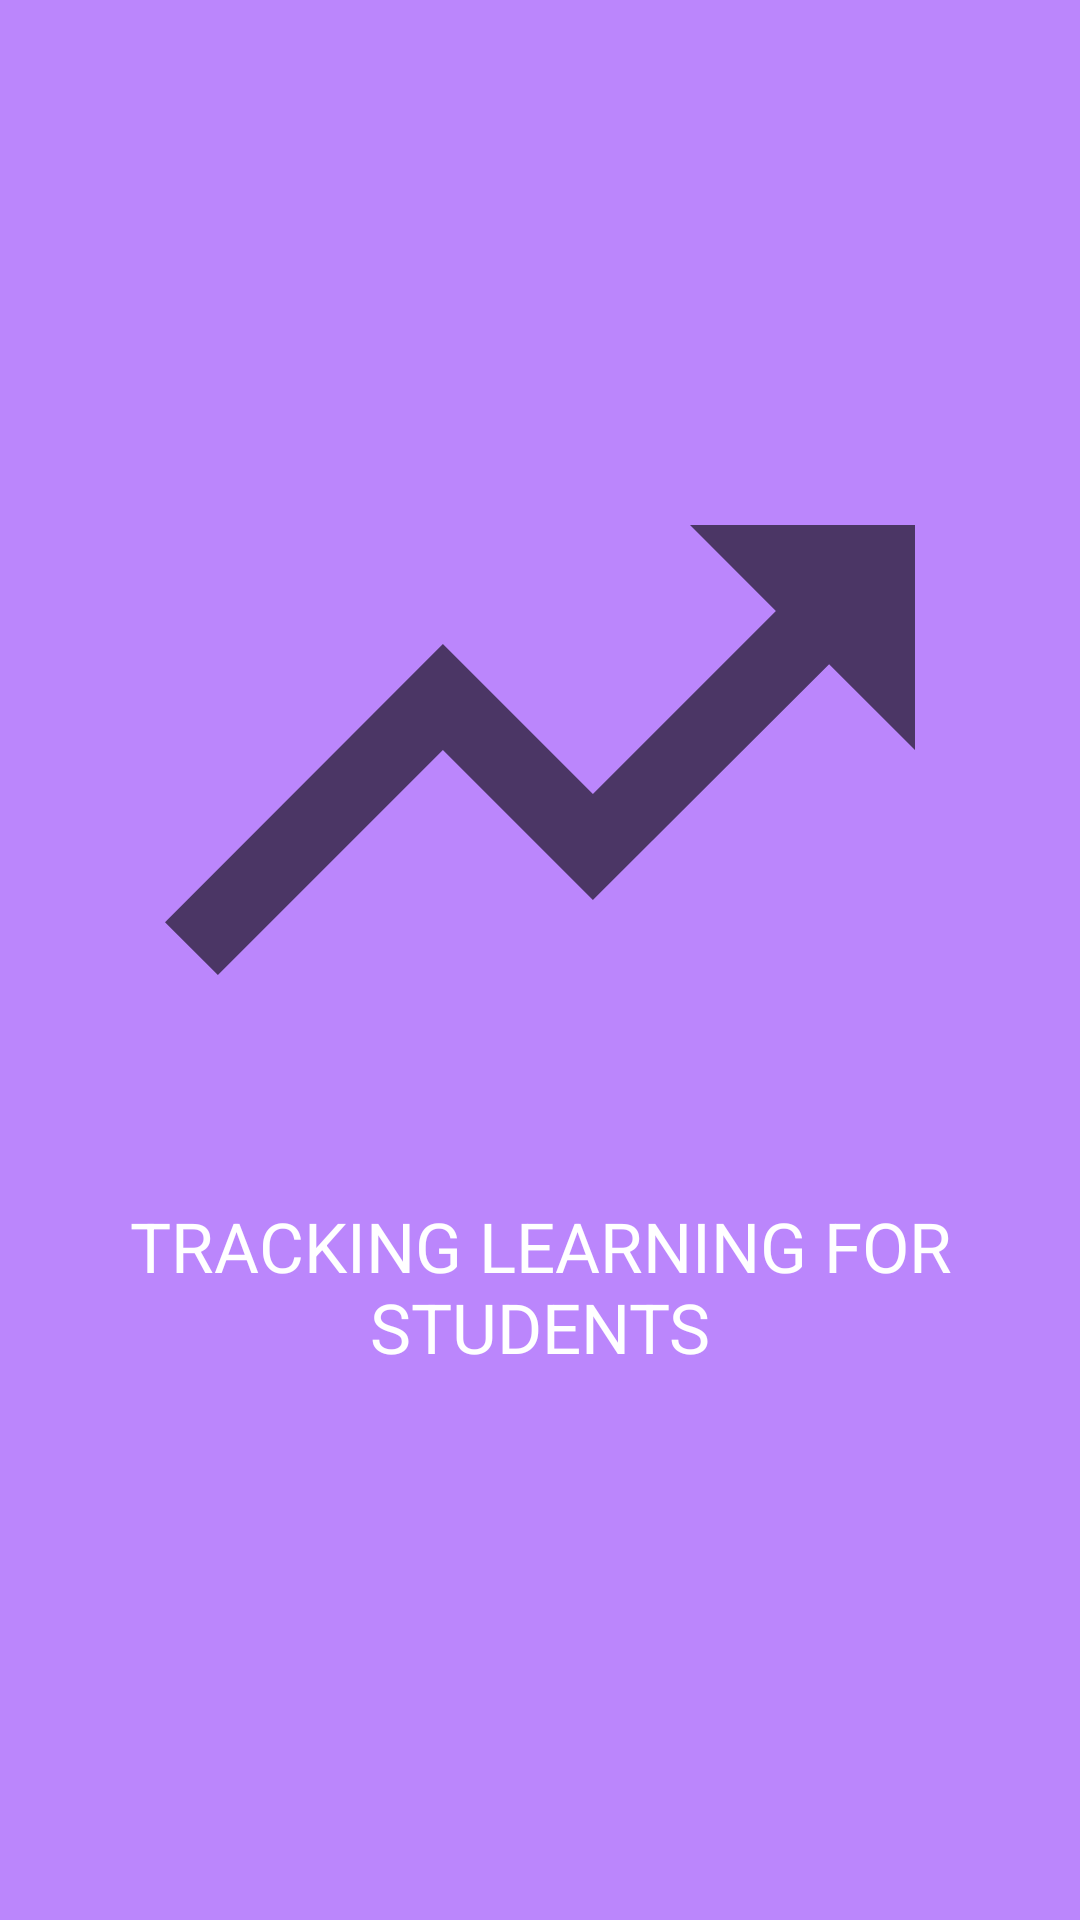

Reconstruct the res/layout file that produces this screen, plus the resources it refers to.
<!-- AndroidManifest.xml: application theme Theme.TLFSvf -->
<!-- res/layout/activity_main.xml -->
<?xml version="1.0" encoding="utf-8"?>
<LinearLayout xmlns:android="http://schemas.android.com/apk/res/android"
    xmlns:app="http://schemas.android.com/apk/res-auto"
    xmlns:tools="http://schemas.android.com/tools"
    android:layout_width="match_parent"
    android:layout_height="match_parent"
    android:orientation="vertical"
    android:background="@color/purple_200"
    tools:context=".MainActivity">

   <ImageView
       android:id="@+id/imageViewLogo"
       android:layout_width="300dp"
       android:layout_height="300dp"
       android:src="@drawable/ic_baseline_trending_up_24"
       android:layout_gravity="center"
       android:layout_marginTop="100dp"
       />

    <TextView
        android:id="@+id/textTitle"
        android:layout_width="wrap_content"
        android:layout_height="wrap_content"
        android:text="TRACKING LEARNING FOR STUDENTS"
        app:layout_constraintBottom_toBottomOf="parent"
        app:layout_constraintLeft_toLeftOf="parent"
        app:layout_constraintRight_toRightOf="parent"
        app:layout_constraintTop_toTopOf="parent"
        android:layout_gravity="center"
        android:textAlignment="center"
        android:textColor="@color/white"
        android:textSize="23sp"/>

</LinearLayout>
<!-- resources referenced by this layout -->
<resources>
  <color name="purple_200">#FFBB86FC</color>
  <color name="white">#FFFFFFFF</color>
  <!-- drawable ic_baseline_trending_up_24 (drawable) -->
  <vector android:height="340dp" android:tint="?attr/colorControlNormal"
      android:viewportHeight="24" android:viewportWidth="24"
      android:width="340dp" xmlns:android="http://schemas.android.com/apk/res/android">
      <path android:fillColor="@android:color/white" android:pathData="M16,6l2.29,2.29 -4.88,4.88 -4,-4L2,16.59 3.41,18l6,-6 4,4 6.3,-6.29L22,12V6z"/>
  </vector>
  <style name="Theme.TLFSvf" parent="Theme.MaterialComponents.DayNight.NoActionBar">
          
          <item name="colorPrimary">@color/purple_500</item>
          <item name="colorPrimaryVariant">@color/purple_700</item>
          <item name="colorOnPrimary">@color/white</item>
          
          <item name="colorSecondary">@color/teal_200</item>
          <item name="colorSecondaryVariant">@color/teal_700</item>
          <item name="colorOnSecondary">@color/black</item>
          
          <item name="android:statusBarColor" tools:targetApi="l">?attr/colorPrimaryVariant</item>
          
      </style>
  <color name="purple_500">#FF6200EE</color>
  <color name="purple_700">#FF3700B3</color>
  <color name="teal_200">#FF03DAC5</color>
  <color name="teal_700">#FF018786</color>
  <color name="black">#FF000000</color>
</resources>
